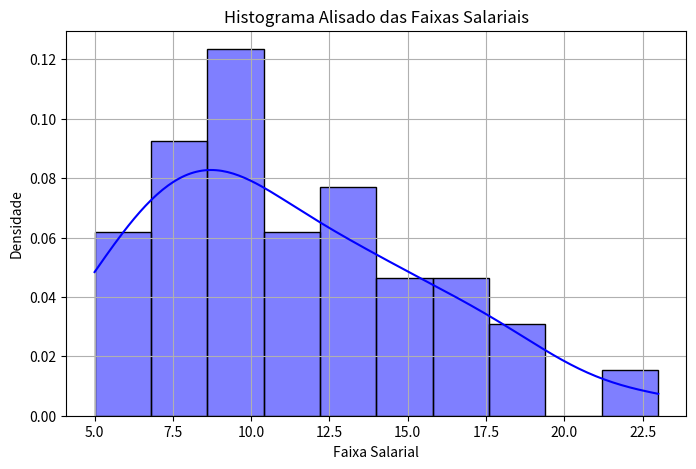

This figure's Python source:
import matplotlib.pyplot as plt
import seaborn as sns
import pandas as pd
import numpy as np
dic={'Classe de salarios': ['4  ⊢ 6', '6  ⊢ 8', '8  ⊢ 10', '10  ⊢ 12', '12  ⊢ 14', '14  ⊢ 16', '16  ⊢ 18', '18  ⊢ 20','20  ⊢ 22', '22  ⊢ 24'],
     'Frequencia': [4, 6, 8, 4, 5, 3, 3, 2, 0, 1]}

classe_salarios_df= pd.DataFrame(dic)
classe_salarios_df.index= np.arange(1, 11)
print(classe_salarios_df)

def extrair_ponto_medio(intervalo):
    partes = intervalo.split(' ⊢ ')  # Separar os limites
    return (int(partes[0]) + int(partes[1])) / 2  # Média dos limites

# Criando coluna de pontos médios
classe_salarios_df["Ponto Médio"] = classe_salarios_df["Classe de salarios"].apply(extrair_ponto_medio)

# Criando um array de valores baseados na frequência
valores_expandidos = np.repeat(classe_salarios_df["Ponto Médio"], classe_salarios_df["Frequencia"])

# Plotando o histograma com KDE (alisado)
plt.figure(figsize=(8, 5))
sns.histplot(valores_expandidos, bins=10, kde=True, color="blue", stat="density", alpha=0.5)

# Personalização do gráfico
plt.xlabel("Faixa Salarial")
plt.ylabel("Densidade")
plt.title("Histograma Alisado das Faixas Salariais")
plt.grid(True)

plt.show()
